Photos from the image-classification dataset "pigmentation" in the GitHub repository AshreenFathima26/Skionva. Its 4 classes are: mild, moderate, normal, severe.

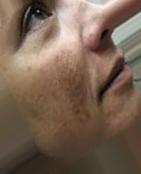
Label: severe

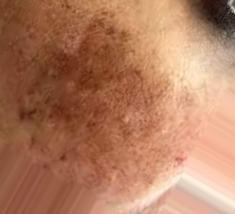
Label: moderate

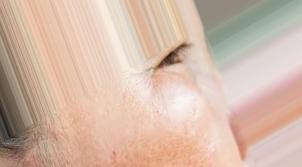
Label: mild

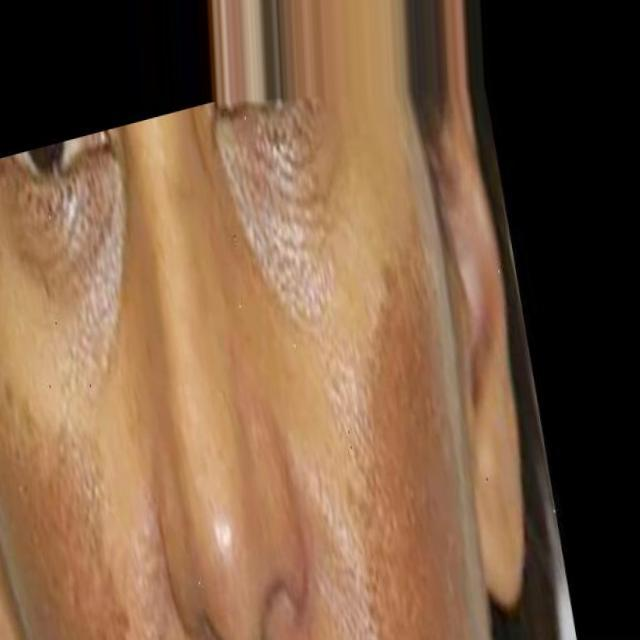
Label: severe

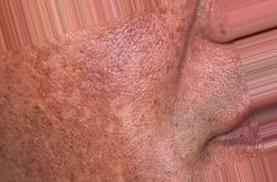
Label: moderate

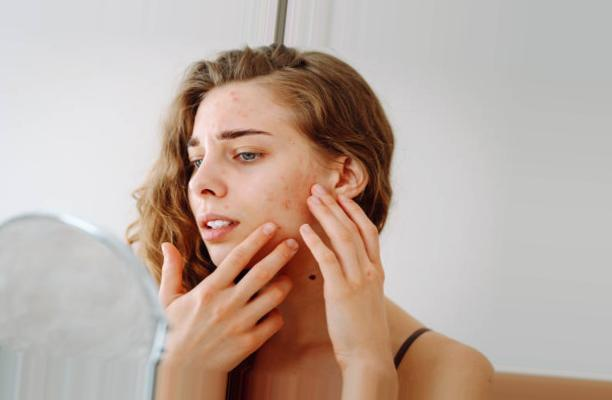
Label: mild
